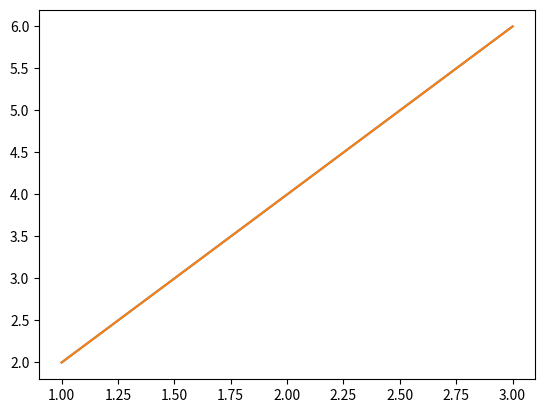
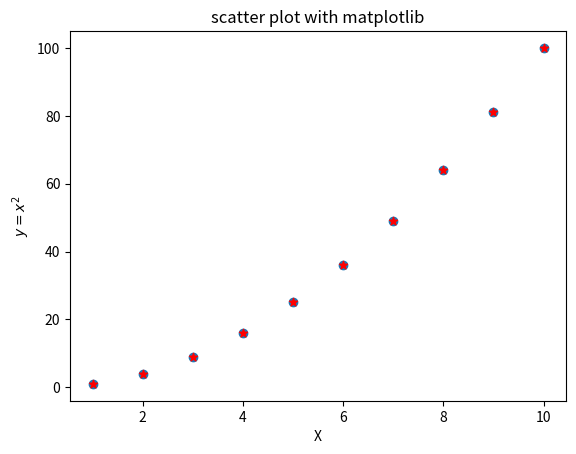
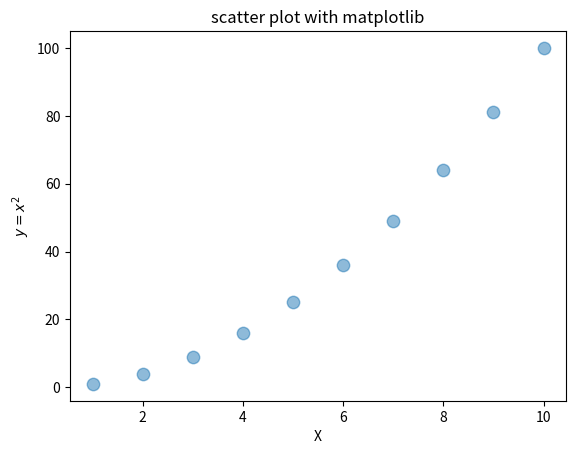
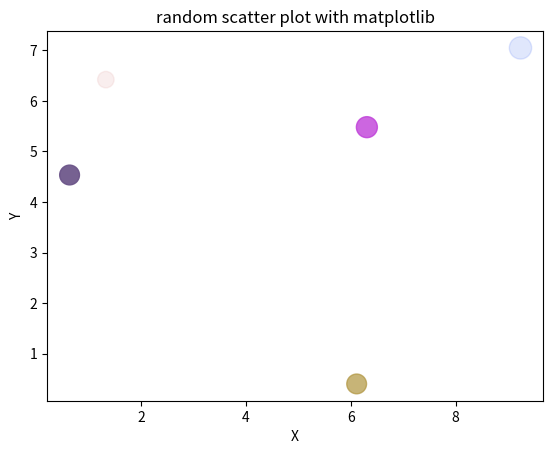
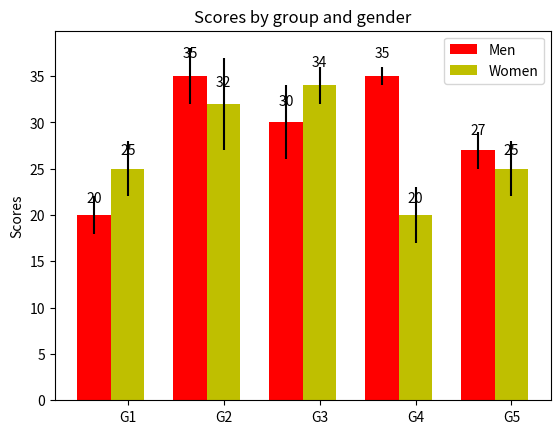
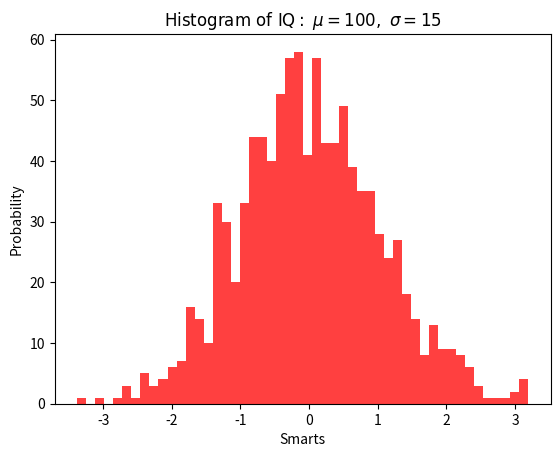
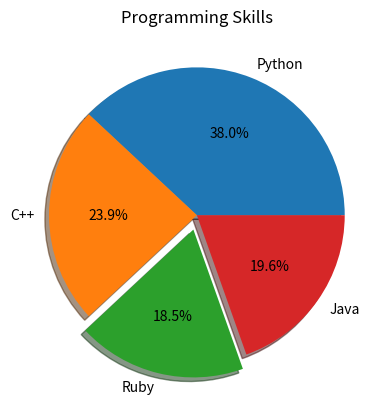
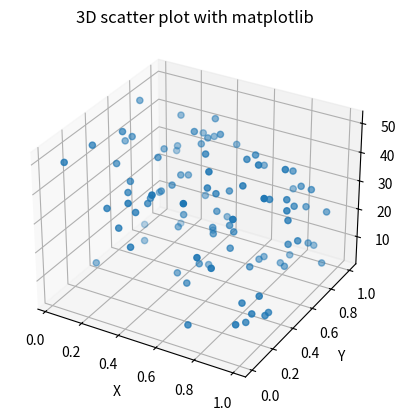
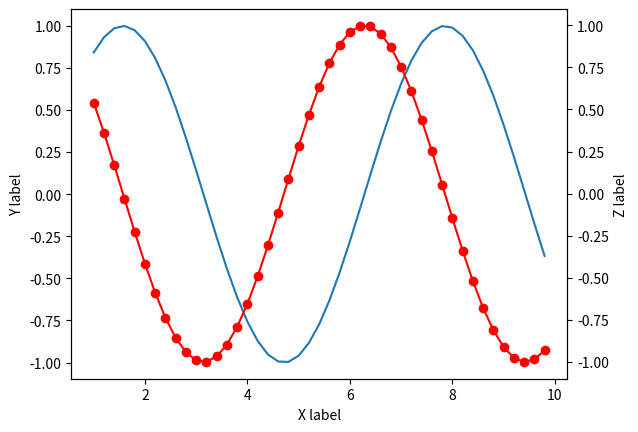
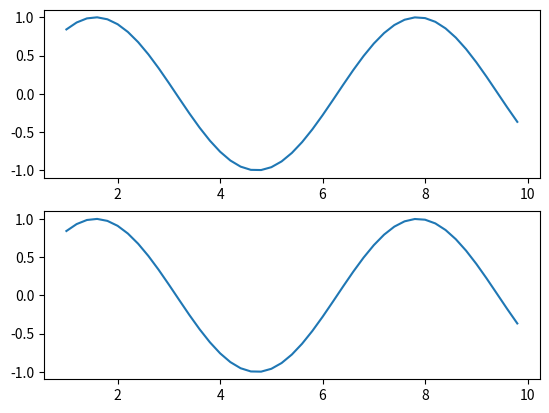

Write the Python code that produced these figures, in order.
#  A Gentle Introduction to Python 2022. Robin Thibaut, Ghent University

# Awesome Python Tutorial For Beginners
# This is a tutorial of the Python Programming Language.
# This part is an introduction to plotting basic figures with Matplotlib. It's a must-see!

import matplotlib.pyplot as plt

# A. Simple scatter plots
############################
fig = plt.figure()  # create a figure
ax = fig.add_subplot(111)  # create an axes

# method 1: plot with plain python list
x = [1, 2, 3]
y = [2, 4, 6]
ax.plot(x, y)  # plot
plt.show()  # show the figure

# method 2: plot with numpy array
import numpy as np

x = np.array(x)  # convert to numpy array
y = np.array(y)
ax.plot(x, y)  # same as before
plt.show()

# method 3: scatter with numpy array
x = np.arange(
    1, 11
)  # use numpy function 'arange' to generate the  data points starting from 1 to 10 with the interval of 1
y = x**2  # x squared
fig = plt.figure()  # create a figure
ax = fig.add_subplot(111)  # add a set of axes to the figure
ax.scatter(x, y)  # draw the scatter plot with labels of x and y separately
ax.scatter(x, y, c="r", marker="*")  # add some attributes to the plot
ax.set_xlabel("X")  # set the x-axis label
ax.set_ylabel("$y=x^2$")  # set the y-label including symbols like $ y = x ^ 2 $
ax.set_title("scatter plot with matplotlib")  # set the title
plt.show()  # show the figure

# method 3: scatter  with numpy array (make marker larger and color darker)
x = np.arange(
    1, 11
)  # use numpy function 'arange' to generate the  data points starting from 1 to 10 with the interval of 1
y = x**2  # x squared
fig = plt.figure()  # create a figure
ax = fig.add_subplot(111)  # add a set of axes to the figure
ax.scatter(
    x, y, s=80, alpha=0.5
)  # draw the scatter plot with labels of x and y separately with 80 by 80 points and half transparent
ax.set_xlabel("X")  # set the x-axis label
ax.set_ylabel("$y=x^2$")  # set the y-label including symbols like $ y = x ^ 2 $
ax.set_title("scatter plot with matplotlib")  # set the title
plt.show()  # show the figure

# Plotting a random scatter plot (setting marker color in RGB format)

fig = plt.figure()  # create a figure
ax = fig.add_subplot(111)  # add a set of axis to the figure
N = 5  # set N=5 as number of points in each dimension
x, y = (
    np.random.random((2, N)) * 10
)  # generate x, y coordinate arrays with N data points between 0 and 9
size = (
    200 * np.random.random(N) + 100
)  # generate size array   with range of 100~300 for each point
color = np.random.random((N, 4))
ax.scatter(x, y, size, color)  # draw the scatter plot with labels of x and y separately
ax.set_xlabel("X")  # set the x-axis label
ax.set_ylabel("Y")  # set the y-label including symbols like $ y = x ^ 2 $
ax.set_title("random scatter plot with matplotlib")  # set the title
plt.show()  # show the figure

# B Bar plots
############################
fig = plt.figure()  # create a figure
ax = fig.add_subplot(111)  # create an axes
menMeans = [20, 35, 30, 35, 27]  # means of a male group
womenMeans = [25, 32, 34, 20, 25]  # means of a female group
menStd = [2, 3, 4, 1, 2]  # standard deviations of the male group
womenStd = [3, 5, 2, 3, 3]  # standard deviations of the female group
indx = np.arange(5)  # the x locations for the groups
width = 0.35  # the width of the bars: can also be len(x) sequence
rects1 = ax.bar(
    indx, menMeans, width, color="r", yerr=menStd
)  # draws male group bar plots (use error bar to show standard deviations)
rects2 = ax.bar(
    indx + width, womenMeans, width, color="y", yerr=womenStd
)  # draws female group bar plots (use error bar to show standard deviations)
ax.set_ylabel("Scores")  # set the y-axis label
ax.set_title("Scores by group and gender")  # set the title
ax.set_xticks(indx + width)  # set the x-axis ticks with range from indx+width
ax.set_xticklabels(("G1", "G2", "G3", "G4", "G5"))  # set the names of the x-axis ticks
ax.legend((rects1[0], rects2[0]), ("Men", "Women"))  # add a legend
plt.show()


def autolabel(rects):  # a function to show data values on top of bars
    # attach some text labels
    for rect in rects:
        height = rect.get_height()
        ax.text(
            rect.get_x() + rect.get_width() / 2.0,
            1.05 * height,
            "%d" % int(height),
            ha="center",
            va="bottom",
        )


autolabel(rects1)  # apply autolabel to the male group bars
autolabel(rects2)  # apply autolabel to the female group bars

# C Histograms
#########################
fig = plt.figure()  # create a figure
ax = fig.add_subplot(111)  # add a set of axis to the figure
n, bins, patches = ax.hist(
    np.random.randn(1000), 50, facecolor="r", alpha=0.75
)  # create a histogram of random numbers drawn from normal distribution
ax.set_xlabel("Smarts")  # set the x-axis label
ax.set_ylabel("Probability")  # set the y-label including symbols like $ y = x ^ 2 $
ax.set_title(
    r"$\mathrm{Histogram\ of\ IQ:}\ \mu=100,\ \sigma=15$"
)  # set the title with some mathematical expressions
plt.show()  # show the figure

# D Drawing pie charts:
############################
# A pie chart is a circular chart divided into sectors, illustrating numerical proportion.
fig = plt.figure()  # create a figure
ax = fig.add_subplot(111)  # add a set of axis to the figure
# prepare the data
labels = "Python", "C++", "Ruby", "Java"  # labels for each section of the pie chart
fracs = [
    35,
    22,
    17,
    18,
]  # corresponding values for each label (the scores are generated randomly)
explode = (
    0,
    0,
    0.1,
    0,
)  # set the displace length of different sections. In this example, Ruby is enlarged with displace length 0.1
# compared to the others
# draw it!
ax.pie(
    fracs,
    explode=explode,
    labels=labels,
    autopct="%1.1f%%",
    shadow=True,
)  # first two parameters must be required
ax.set_title("Programming Skills")  # set the title
plt.show()  # show the figure

# E Drawing 3D plots: Here we will use 3D surface plot to draw a random surface generated by random numbers
############################################################################################################
fig = plt.figure()  # create a figure
# prepare some data points
N = 100
x = np.random.rand(N)
y = np.random.rand(N)
c = np.random.rand(N) * 50 + 1
# draw it
ax = fig.add_subplot(111, projection="3d")  # add a set of axis to the figure
ax.scatter(
    x, y, c
)  # draw a 3D scatter plot with labels of x and y separately with size and color data separately
ax.set_xlabel("X")  # set the x-axis label
ax.set_ylabel("Y")  # set the y-label including symbols like $ y = x ^ 2 $
ax.set_zlabel("Z")  # set the y-label including symbols like $ y = x ^ 2 $
ax.set_title("3D scatter plot with matplotlib")  # set the title
plt.show()  # show the figure

# F Include two kinds of y-axis
###############################
fig = plt.figure()
ax = fig.add_subplot(111)
x = np.arange(1, 10, 0.2)
y = np.sin(x)
ax.plot(x, y)
ax2 = ax.twinx()
y2 = np.cos(x)
ax2.plot(x, y2, "ro-")
ax.set_xlabel("X label")
ax.set_ylabel("Y label")
ax2.set_ylabel("Z label")
plt.show()

# G Using subplots
############################
fig = plt.figure()
ax1 = fig.add_subplot(211)
ax2 = fig.add_subplot(212)
x = np.arange(1, 10, 0.2)
y = np.sin(x)
ax1.plot(x, y)
ax2.plot(x, y)
plt.show()

